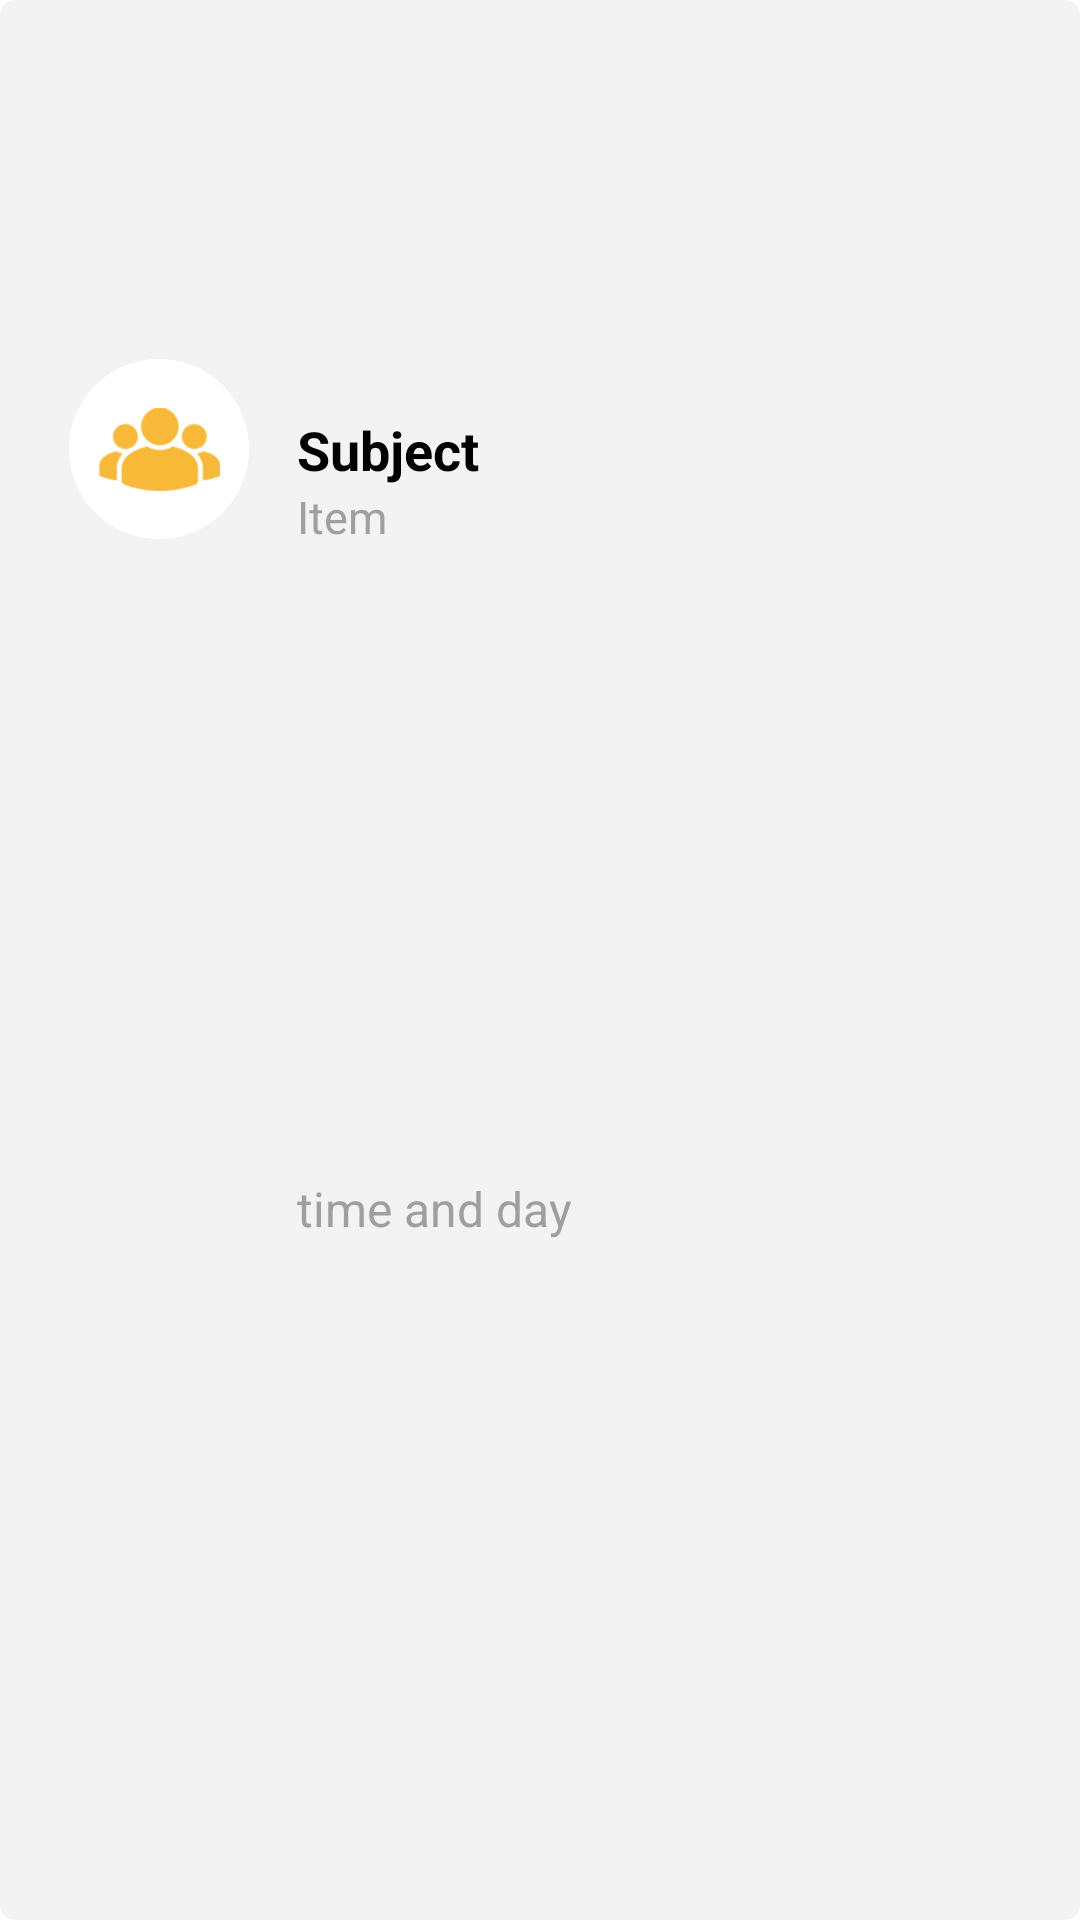

This screen was rendered from an Android layout file. Write that file and the resources it references.
<!-- AndroidManifest.xml: application theme Theme.StudyShechdular -->
<!-- res/layout/layout_schedule_single.xml -->
<?xml version="1.0" encoding="utf-8"?>
<androidx.constraintlayout.widget.ConstraintLayout
    xmlns:android="http://schemas.android.com/apk/res/android"
    xmlns:app="http://schemas.android.com/apk/res-auto"
    xmlns:tools="http://schemas.android.com/tools"
    android:layout_width="match_parent"
    android:layout_height="wrap_content"
    android:layout_margin="8dp"
    android:background="@drawable/dim_bg"
    >

    <androidx.constraintlayout.widget.ConstraintLayout
        android:id="@+id/parent_layout"
        android:layout_width="match_parent"
        android:layout_height="match_parent"
        android:padding="15dp"
        app:layout_constraintBottom_toBottomOf="parent"
        app:layout_constraintEnd_toEndOf="parent"
        app:layout_constraintStart_toStartOf="parent"
        app:layout_constraintTop_toTopOf="parent">

        <ImageView
            android:id="@+id/image"
            android:layout_width="60dp"
            android:layout_height="60dp"
            android:layout_marginStart="8dp"
            android:elevation="20dp"
            android:src="@drawable/schedular_icone"
            app:layout_constraintBottom_toBottomOf="parent"
            app:layout_constraintStart_toStartOf="parent"
            app:layout_constraintTop_toTopOf="parent"
            app:layout_constraintVertical_bias="0.19" />

        <TextView
            android:id="@+id/newSubjectTextView"
            android:layout_width="wrap_content"
            android:layout_height="wrap_content"
            android:layout_marginStart="16dp"
            android:layout_toEndOf="@+id/image"
            android:text="Subject"
            android:textColor="#000"
            android:textSize="18sp"
            android:textStyle="bold"
            app:layout_constraintBottom_toBottomOf="@+id/image"
            app:layout_constraintEnd_toEndOf="parent"
            app:layout_constraintHorizontal_bias="0.0"
            app:layout_constraintStart_toEndOf="@+id/image"
            app:layout_constraintTop_toTopOf="@+id/image" />

        <TextView
            android:id="@+id/itemTextView"
            android:layout_width="0dp"
            android:layout_height="wrap_content"
            android:layout_toEndOf="@+id/image"
            android:text="Item"
            android:textColor="@color/dark_txt_2"
            android:textSize="15sp"
            app:layout_constraintEnd_toEndOf="parent"
            app:layout_constraintStart_toStartOf="@+id/newSubjectTextView"
            app:layout_constraintTop_toBottomOf="@+id/newSubjectTextView" />

        <TextView
            android:id="@+id/dayTextView"
            android:layout_width="0dp"
            android:layout_height="wrap_content"
            android:layout_alignParentEnd="true"
            android:layout_marginBottom="2dp"
            android:text="time and day"
            android:textColor="@color/dark_txt_2"
            android:textSize="16sp"
            app:layout_constraintBottom_toBottomOf="parent"
            app:layout_constraintEnd_toEndOf="parent"
            app:layout_constraintStart_toStartOf="@+id/itemTextView"
            app:layout_constraintTop_toBottomOf="@+id/itemTextView" />
    </androidx.constraintlayout.widget.ConstraintLayout>

</androidx.constraintlayout.widget.ConstraintLayout>
<!-- resources referenced by this layout -->
<resources>
  <color name="dark_txt_2">#9f9fa0</color>
  <!-- drawable dim_bg (drawable) -->
  <?xml version="1.0" encoding="utf-8"?>
  <shape xmlns:android="http://schemas.android.com/apk/res/android"
      android:shape="rectangle">
  
      <solid android:color="@color/bg_color" />
      <corners android:radius="5dp" />
  
  </shape>
  <!-- drawable schedular_icone: png bitmap (drawable-hdpi, 9964 bytes) -->
  <style name="Theme.StudyShechdular" parent="Theme.MaterialComponents.DayNight.NoActionBar">
          
          <item name="colorPrimary">@color/lightBlue</item>
          <item name="colorPrimaryVariant">@color/lightBlue</item>
          <item name="colorOnPrimary">@color/white</item>
          
          <item name="colorSecondary">@color/teal_200</item>
          <item name="colorSecondaryVariant">@color/teal_700</item>
          <item name="colorOnSecondary">@color/white</item>
          
          <item name="android:statusBarColor" tools:targetApi="l">?attr/colorPrimaryVariant</item>
          
      </style>
  <color name="bg_color">#f3f3f3</color>
  <color name="lightBlue">#587dff</color>
  <color name="white">#FFFFFFFF</color>
  <color name="teal_200">#f68b53</color>
  <color name="teal_700">#FF018786</color>
</resources>
